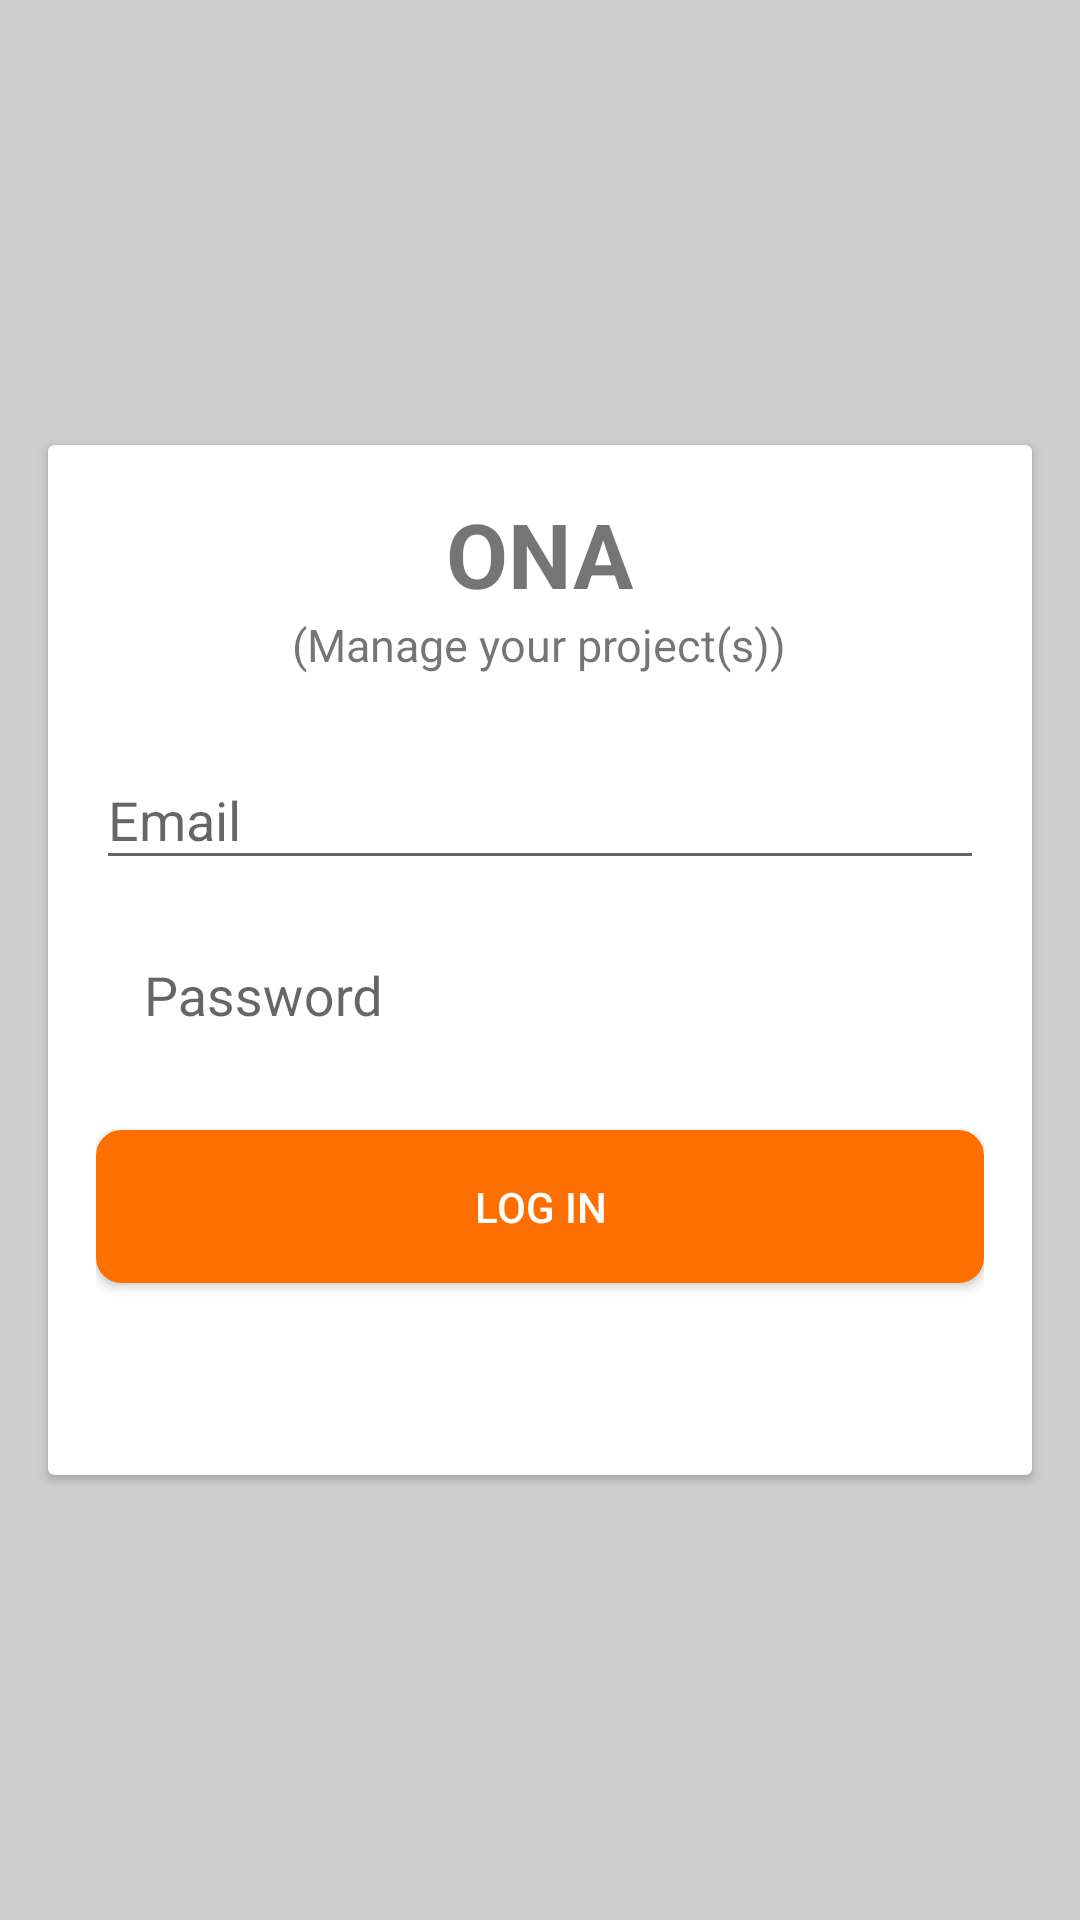

Write the Android layout XML for this screen, with the resource values it uses.
<!-- AndroidManifest.xml: application theme AppTheme -->
<!-- res/layout/activity_login.xml -->
<android.support.design.widget.CoordinatorLayout xmlns:android="http://schemas.android.com/apk/res/android"
    android:id="@+id/login_coord_layout"
    android:layout_width="match_parent"
    android:layout_height="match_parent"
    android:background="@color/colorGray">

    <RelativeLayout
        android:layout_width="match_parent"
        android:layout_height="match_parent">

        <android.support.v7.widget.CardView
            android:layout_width="match_parent"
            android:layout_height="wrap_content"
            android:layout_centerHorizontal="true"
            android:layout_centerVertical="true"
            android:layout_margin="@dimen/default_margin">

            <LinearLayout

                android:layout_width="match_parent"
                android:layout_height="wrap_content"
                android:layout_marginBottom="@dimen/activity_horizontal_height"
                android:layout_marginEnd="@dimen/activity_horizontal_width"
                android:layout_marginStart="@dimen/activity_horizontal_width"
                android:layout_marginTop="@dimen/activity_horizontal_height"
                android:orientation="vertical">

                <TextView
                    android:layout_width="wrap_content"
                    android:layout_height="wrap_content"
                    android:layout_gravity="center_horizontal"
                    android:text="@string/tell_your_story"
                    android:textSize="30sp"
                    android:textStyle="bold" />

                <TextView
                    android:layout_width="wrap_content"
                    android:layout_height="wrap_content"
                    android:layout_gravity="center_horizontal"
                    android:layout_marginBottom="@dimen/activity_horizontal_height"
                    android:text="@string/manage_projects"
                    android:textSize="15sp" />

                <android.support.design.widget.TextInputLayout
                    android:layout_width="match_parent"
                    android:layout_height="wrap_content">

                    <EditText
                        android:id="@+id/login_email"
                        android:layout_width="match_parent"
                        android:layout_height="wrap_content"
                        android:layout_marginBottom="0pt"
                        android:hint="@string/email"
                        android:inputType="textEmailAddress" />

                </android.support.design.widget.TextInputLayout>

                <android.support.design.widget.TextInputLayout
                    android:layout_width="match_parent"
                    android:layout_height="wrap_content">

                    <EditText
                        android:id="@+id/login_password"
                        android:layout_width="match_parent"
                        android:layout_height="wrap_content"
                        android:background="@drawable/style_round_bottom"
                        android:hint="@string/password"
                        android:inputType="textPassword" />

                </android.support.design.widget.TextInputLayout>

                <Button
                    android:id="@+id/login_button"
                    android:layout_width="match_parent"
                    android:layout_height="wrap_content"
                    android:layout_marginTop="@dimen/activity_horizontal_height"
                    android:layout_marginBottom="@dimen/dimen_forty_eight_dp"
                    android:text="@string/log_in" />

            </LinearLayout>

        </android.support.v7.widget.CardView>

        <ProgressBar
            android:visibility="gone"
            android:id="@+id/progressBar"
            style="?android:attr/progressBarStyle"
            android:layout_width="wrap_content"
            android:layout_height="wrap_content"
            android:layout_alignParentTop="true"
            android:layout_centerHorizontal="true"
            android:layout_marginTop="40dp" />


    </RelativeLayout>
</android.support.design.widget.CoordinatorLayout>
<!-- resources referenced by this layout -->
<resources>
  <color name="colorGray">#cecece</color>
  <dimen name="activity_horizontal_height">16dp</dimen>
  <dimen name="activity_horizontal_width">16dp</dimen>
  <dimen name="default_margin">16dp</dimen>
  <dimen name="dimen_forty_eight_dp">48dp</dimen>
  <!-- drawable style_round_bottom (drawable) -->
  <?xml version="1.0" encoding="utf-8"?>
  <selector xmlns:android="http://schemas.android.com/apk/res/android">
      <item>
          <shape>
              <solid android:color="@color/colorWhite" />
              <stroke android:width="@dimen/stroke_width" android:color="@color/colorWhite" />
              <corners android:bottomRightRadius="@dimen/default_radius" android:bottomLeftRadius="@dimen/default_radius" />
              <padding android:bottom="@dimen/default_padding" android:left="@dimen/default_padding" android:right="@dimen/default_padding" android:top="@dimen/default_padding" />
          </shape>
      </item>
  </selector>
  <string name="email">Email</string>
  <string name="log_in">Log in</string>
  <string name="manage_projects">(Manage your project(s))</string>
  <string name="password">Password</string>
  <string name="tell_your_story">ONA</string>
  <style name="AppTheme" parent="Theme.AppCompat.Light.NoActionBar">
          
          <item name="colorPrimary">@color/colorPrimary</item>
          <item name="colorPrimaryDark">@color/colorPrimaryDark</item>
          <item name="colorAccent">@color/colorAccent</item>
          <item name="buttonStyle">@style/button_style</item>
      </style>
  <color name="colorWhite">#ffffff</color>
  <dimen name="stroke_width">1dp</dimen>
  <dimen name="default_radius">8dp</dimen>
  <dimen name="default_padding">16dp</dimen>
  <color name="colorPrimary">#ff6f00</color>
  <color name="colorPrimaryDark">#c43e00</color>
  <color name="colorAccent">#ffa040</color>
  <style name="button_style" parent="Widget.AppCompat.Button">
          <item name="android:textColor">@color/colorWhite</item>
          <item name="android:background">@drawable/style_all_buttons</item>
      </style>
  <!-- drawable style_all_buttons (drawable) -->
  <?xml version="1.0" encoding="utf-8"?>
  <selector xmlns:android="http://schemas.android.com/apk/res/android">
      <item>
          <shape>
              <solid android:color="@color/colorPrimary" />
              <corners  android:radius="@dimen/default_radius" />
              <stroke android:width="@dimen/stroke_width" android:color="@color/colorPrimary" />
              <padding android:bottom="@dimen/default_padding" android:left="@dimen/default_padding" android:right="@dimen/default_padding" android:top="@dimen/default_padding" />
          </shape>
      </item>
  </selector>
</resources>
